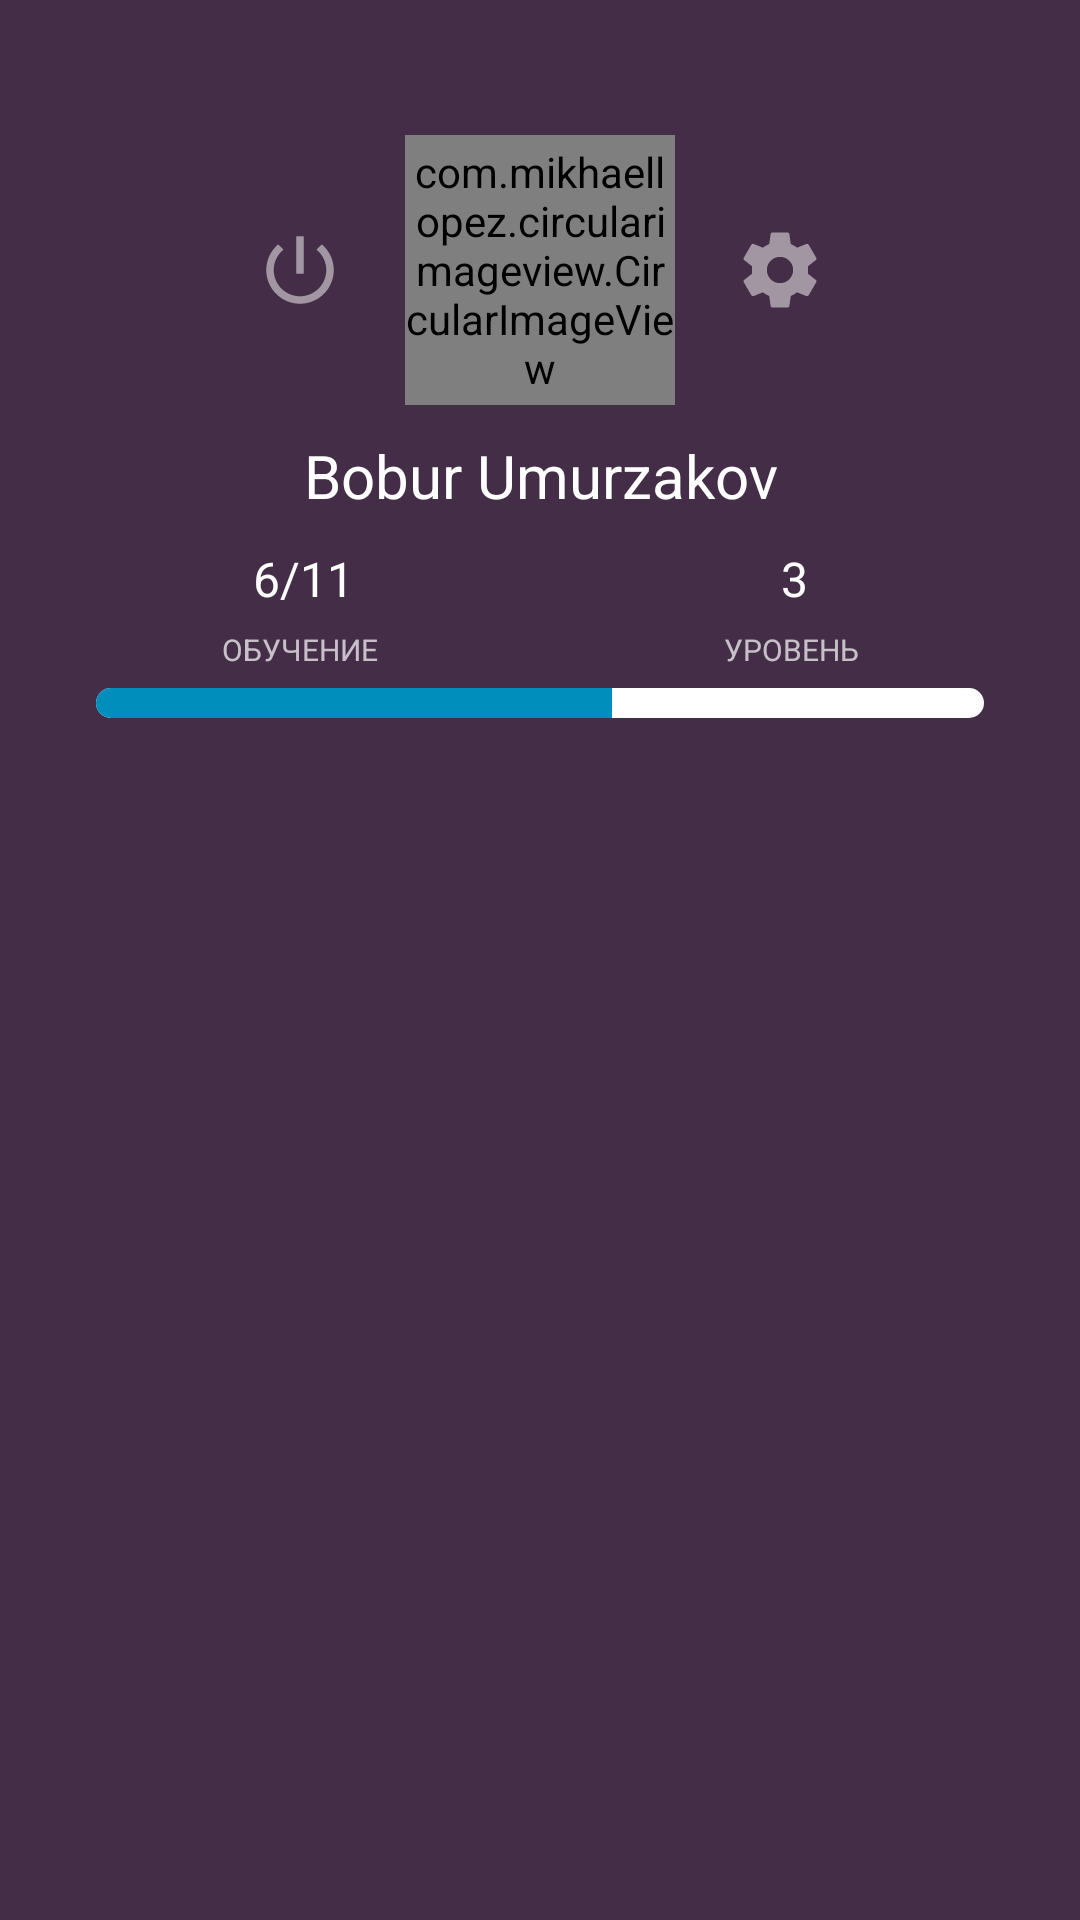

Here is an Android app screen rendered from its layout file. Give the layout XML and the strings, colors and styles it references.
<!-- AndroidManifest.xml: application theme AppTheme -->
<!-- res/layout/nav_header_main.xml -->
<?xml version="1.0" encoding="utf-8"?>
<LinearLayout xmlns:android="http://schemas.android.com/apk/res/android"
    xmlns:app="http://schemas.android.com/apk/res-auto"
    xmlns:tools="http://schemas.android.com/tools"
    android:layout_width="match_parent"
    android:layout_height="@dimen/nav_header_height"
    android:background="@drawable/side_nav_bar"
    android:gravity="center"
    android:paddingBottom="@dimen/activity_vertical_margin"
    android:paddingLeft="@dimen/activity_horizontal_margin"
    android:paddingRight="@dimen/activity_horizontal_margin"
    android:paddingTop="@dimen/activity_vertical_margin"
    android:theme="@style/ThemeOverlay.AppCompat.Dark"
    android:layout_weight="1">

    <LinearLayout
        android:orientation="vertical"
        android:layout_width="match_parent"
        android:layout_height="match_parent"
        android:weightSum="1"
        tools:ignore="UselessParent">

        <LinearLayout
            android:orientation="horizontal"
            android:layout_width="wrap_content"
            android:layout_height="wrap_content"
            android:layout_gravity="center"
            android:layout_marginTop="40dp">

            <Button
                android:layout_width="wrap_content"
                android:id="@+id/logout"
                android:background="@drawable/ic_power_settings_new_black_24dp"
                android:minHeight="30dp"
                android:minWidth="30dp"
                android:onClick="logout"
                android:textColor="@color/color_navigation_list_background"
                android:layout_height="wrap_content"
                android:layout_weight="1"
                android:gravity="center_vertical"
                android:layout_gravity="center"
                android:layout_marginRight="20dp" />

            
                
                
                
                
                
                
                

            <com.mikhaellopez.circularimageview.CircularImageView
                android:layout_width="90dp"
                android:layout_height="90dp"
                android:id="@+id/user_photo"
                android:src="@mipmap/ic_launcher"
                app:civ_border_color="#EEEEEE"
                app:civ_border_width="4dp"
                app:civ_shadow="true"
                app:civ_shadow_radius="10"
                app:civ_shadow_color="#8BC34A"/>

            <Button
                android:layout_width="match_parent"
                android:layout_height="wrap_content"
                android:id="@+id/settings"
                android:background="@drawable/ic_settings_black_24dp"
                android:minHeight="30dp"
                android:minWidth="30dp"
                android:textColor="@color/color_navigation_list_background"
                android:layout_weight="1"
                android:layout_gravity="center"
                android:layout_marginLeft="20dp" />
        </LinearLayout>

        <TextView
            android:text="Bobur Umurzakov"
            android:layout_width="match_parent"
            android:layout_height="wrap_content"
            android:id="@+id/user_name"
            android:textAlignment="center"
            android:textSize="20sp"
            android:layout_marginTop="10dp"
            android:textColor="@android:color/white"
            android:fontFamily="sans-serif" />

        <LinearLayout
            android:orientation="horizontal"
            android:layout_width="match_parent"
            android:layout_height="wrap_content"
            android:layout_marginTop="10dp">

            <TextView
                android:text="6/11"
                android:layout_width="wrap_content"
                android:layout_height="wrap_content"
                android:id="@+id/learning_level_text"
                android:layout_weight="0.98"
                android:textAlignment="center"
                android:textColor="@android:color/white"
                android:textSize="16sp" />

            <TextView
                android:text="3"
                android:layout_width="wrap_content"
                android:layout_height="wrap_content"
                android:id="@+id/user_level_text"
                android:layout_weight="1.07"
                android:textAlignment="center"
                android:textColor="@android:color/white"
                android:textSize="16sp" />
        </LinearLayout>

        <LinearLayout
            android:orientation="horizontal"
            android:layout_width="match_parent"
            android:layout_height="wrap_content"
            android:layout_marginTop="6dp">

            <TextView
                android:text="Обучение"
                android:layout_width="wrap_content"
                android:layout_height="wrap_content"
                android:id="@+id/learning_text"
                android:layout_weight="1"
                android:textAlignment="center"
                android:textAllCaps="true"
                android:textSize="10sp" />

            <TextView
                android:text="Уровень"
                android:layout_width="wrap_content"
                android:layout_height="wrap_content"
                android:id="@+id/level_text"
                android:layout_weight="1"
                android:textAlignment="center"
                android:textAllCaps="true"
                android:textSize="10sp" />
        </LinearLayout>

        <ProgressBar
            style="@style/Widget.AppCompat.ProgressBar.Horizontal"
            android:layout_height="10dp"
            android:id="@+id/progressBar"
            android:progress="58"
            android:visibility="visible"
            android:max="100"
            android:layout_marginTop="6dp"
            android:progressDrawable="@drawable/rounded_progress"
            android:layout_width="match_parent"
            android:layout_marginLeft="16dp"
            android:layout_marginRight="16dp" />
    </LinearLayout>

</LinearLayout>
<!-- resources referenced by this layout -->
<resources>
  <color name="color_navigation_list_background">#614264</color>
  <dimen name="activity_horizontal_margin">16dp</dimen>
  <dimen name="activity_vertical_margin">5dp</dimen>
  <dimen name="nav_header_height">251dp</dimen>
  <!-- drawable ic_power_settings_new_black_24dp (drawable) -->
  <vector xmlns:android="http://schemas.android.com/apk/res/android"
          android:width="24dp"
          android:height="24dp"
          android:viewportWidth="24.0"
          android:viewportHeight="24.0">
      <path
          android:fillColor="#a296a2"
          android:pathData="M13,3h-2v10h2L13,3zM17.83,5.17l-1.42,1.42C17.99,7.86 19,9.81 19,12c0,3.87 -3.13,7 -7,7s-7,-3.13 -7,-7c0,-2.19 1.01,-4.14 2.58,-5.42L6.17,5.17C4.23,6.82 3,9.26 3,12c0,4.97 4.03,9 9,9s9,-4.03 9,-9c0,-2.74 -1.23,-5.18 -3.17,-6.83z"/>
  </vector>
  <!-- drawable rounded_progress (drawable) -->
  <?xml version="1.0" encoding="utf-8"?>
  <layer-list xmlns:android="http://schemas.android.com/apk/res/android">
  
      <item android:id="@android:id/background">
          <shape>
              <corners android:radius="5dip" />
              <gradient
                  android:startColor="#ffffff"
                  android:centerColor="#ffffff"
                  android:centerY="0.75"
                  android:endColor="#ffffff"
                  android:angle="270"
                  />
          </shape>
      </item>
  
      <item android:id="@android:id/progress">
          <clip>
              <shape>
                  <corners android:radius="5dip" />
                  <gradient
                      android:startColor="#008ebc"
                      android:centerColor="#008ebc"
                      android:centerY="0.75"
                      android:endColor="#008ebc"
                      android:angle="270"
                      />
              </shape>
          </clip>
      </item>
  
  </layer-list>
  <!-- drawable side_nav_bar (drawable) -->
  <shape xmlns:android="http://schemas.android.com/apk/res/android"
      android:shape="rectangle">
      <gradient
          android:angle="135"
          android:endColor="#442D47"
          android:startColor="#442D47"
          android:type="linear" />
  </shape>
  <style name="AppTheme" parent="Theme.AppCompat.Light.DarkActionBar">
          
          <item name="colorPrimary">@color/colorPrimary</item>
          <item name="colorPrimaryDark">@color/colorPrimaryDark</item>
          <item name="colorAccent">@android:color/background_light</item>
          <item name="android:textColorPrimary">@android:color/background_light</item>
          <item name="android:textColorSecondary">@android:color/white</item>
          <item name="android:textColorPrimaryInverse">@android:color/white</item>
          <item name="android:textColorSecondaryInverse">@android:color/white</item>
          <item name="windowNoTitle">true</item>
      </style>
  <color name="colorPrimary">#79c500</color>
  <color name="colorPrimaryDark">#aed581</color>
</resources>
